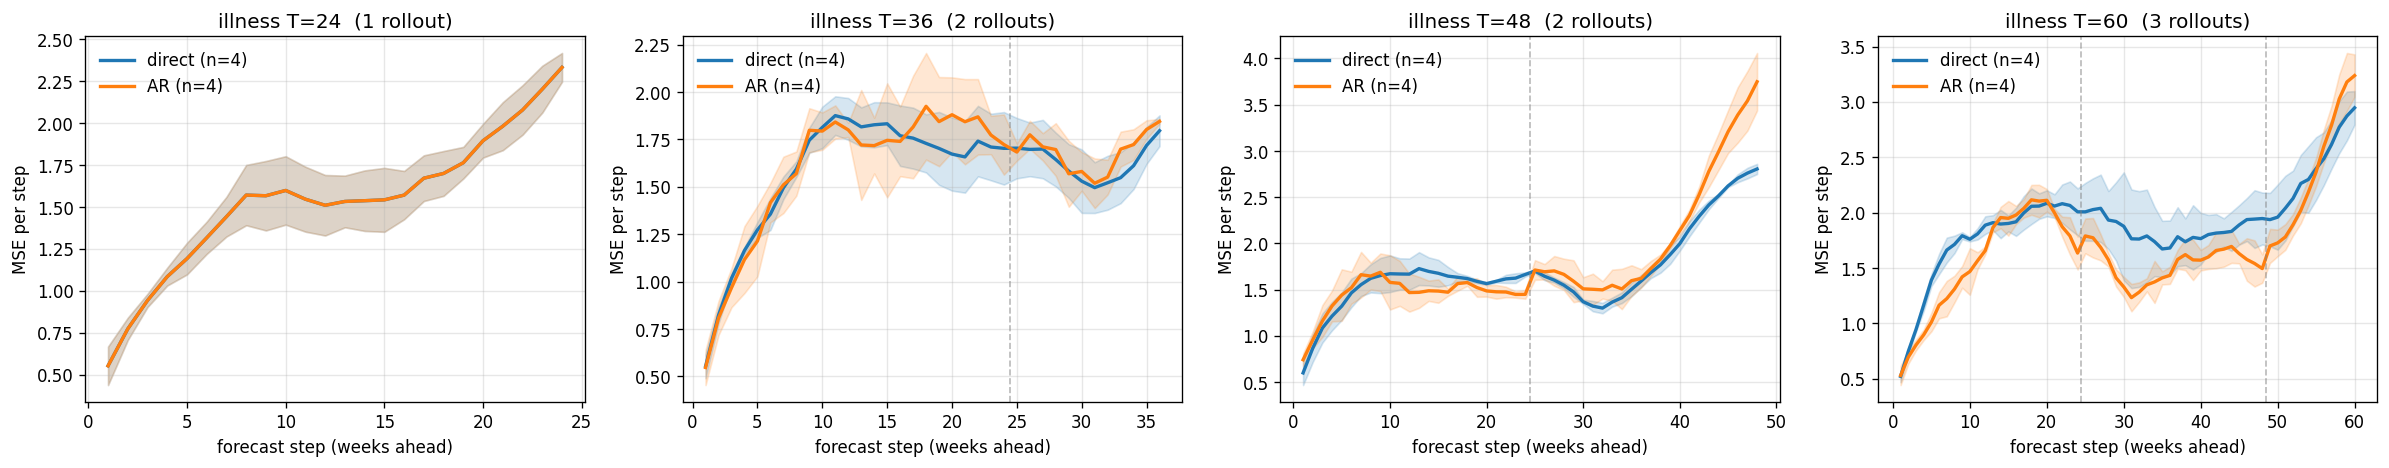

Data behind this chart, as committed beside it:
horizon, mode, step, mse_mean, mse_std, n_seeds
24, direct, 1, 0.5532, 0.1147, 4
24, direct, 2, 0.7733, 0.06639, 4
24, direct, 3, 0.9429, 0.03932, 4
24, direct, 4, 1.085, 0.05307, 4
24, direct, 5, 1.192, 0.09411, 4
24, direct, 6, 1.316, 0.09613, 4
24, direct, 7, 1.442, 0.1182, 4
24, direct, 8, 1.571, 0.1797, 4
24, direct, 9, 1.567, 0.207, 4
24, direct, 10, 1.598, 0.2038, 4
24, direct, 11, 1.546, 0.1935, 4
24, direct, 12, 1.51, 0.1802, 4
24, direct, 13, 1.533, 0.154, 4
24, direct, 14, 1.537, 0.1803, 4
24, direct, 15, 1.542, 0.1906, 4
24, direct, 16, 1.57, 0.1441, 4
24, direct, 17, 1.671, 0.1361, 4
24, direct, 18, 1.7, 0.1336, 4
24, direct, 19, 1.764, 0.09415, 4
24, direct, 20, 1.895, 0.1008, 4
24, direct, 21, 1.981, 0.1429, 4
24, direct, 22, 2.078, 0.1474, 4
24, direct, 23, 2.202, 0.1396, 4
24, direct, 24, 2.332, 0.0857, 4
24, autoregressive, 1, 0.5532, 0.1147, 4
24, autoregressive, 2, 0.7733, 0.06639, 4
24, autoregressive, 3, 0.9429, 0.03932, 4
24, autoregressive, 4, 1.085, 0.05307, 4
24, autoregressive, 5, 1.192, 0.09411, 4
24, autoregressive, 6, 1.316, 0.09613, 4
24, autoregressive, 7, 1.442, 0.1182, 4
24, autoregressive, 8, 1.571, 0.1797, 4
24, autoregressive, 9, 1.567, 0.207, 4
24, autoregressive, 10, 1.598, 0.2038, 4
24, autoregressive, 11, 1.546, 0.1935, 4
24, autoregressive, 12, 1.51, 0.1802, 4
24, autoregressive, 13, 1.533, 0.154, 4
24, autoregressive, 14, 1.537, 0.1803, 4
24, autoregressive, 15, 1.542, 0.1906, 4
24, autoregressive, 16, 1.57, 0.1441, 4
24, autoregressive, 17, 1.671, 0.1361, 4
24, autoregressive, 18, 1.7, 0.1336, 4
24, autoregressive, 19, 1.764, 0.09415, 4
24, autoregressive, 20, 1.895, 0.1008, 4
24, autoregressive, 21, 1.981, 0.1429, 4
24, autoregressive, 22, 2.078, 0.1474, 4
24, autoregressive, 23, 2.202, 0.1396, 4
24, autoregressive, 24, 2.332, 0.0857, 4
36, direct, 1, 0.5534, 0.06296, 4
36, direct, 2, 0.8225, 0.04286, 4
36, direct, 3, 1.017, 0.02695, 4
36, direct, 4, 1.164, 0.01772, 4
36, direct, 5, 1.273, 0.0419, 4
36, direct, 6, 1.356, 0.08406, 4
36, direct, 7, 1.495, 0.05971, 4
36, direct, 8, 1.594, 0.04154, 4
36, direct, 9, 1.746, 0.06658, 4
36, direct, 10, 1.813, 0.1094, 4
36, direct, 11, 1.876, 0.1019, 4
36, direct, 12, 1.858, 0.1103, 4
... 276 more rows
